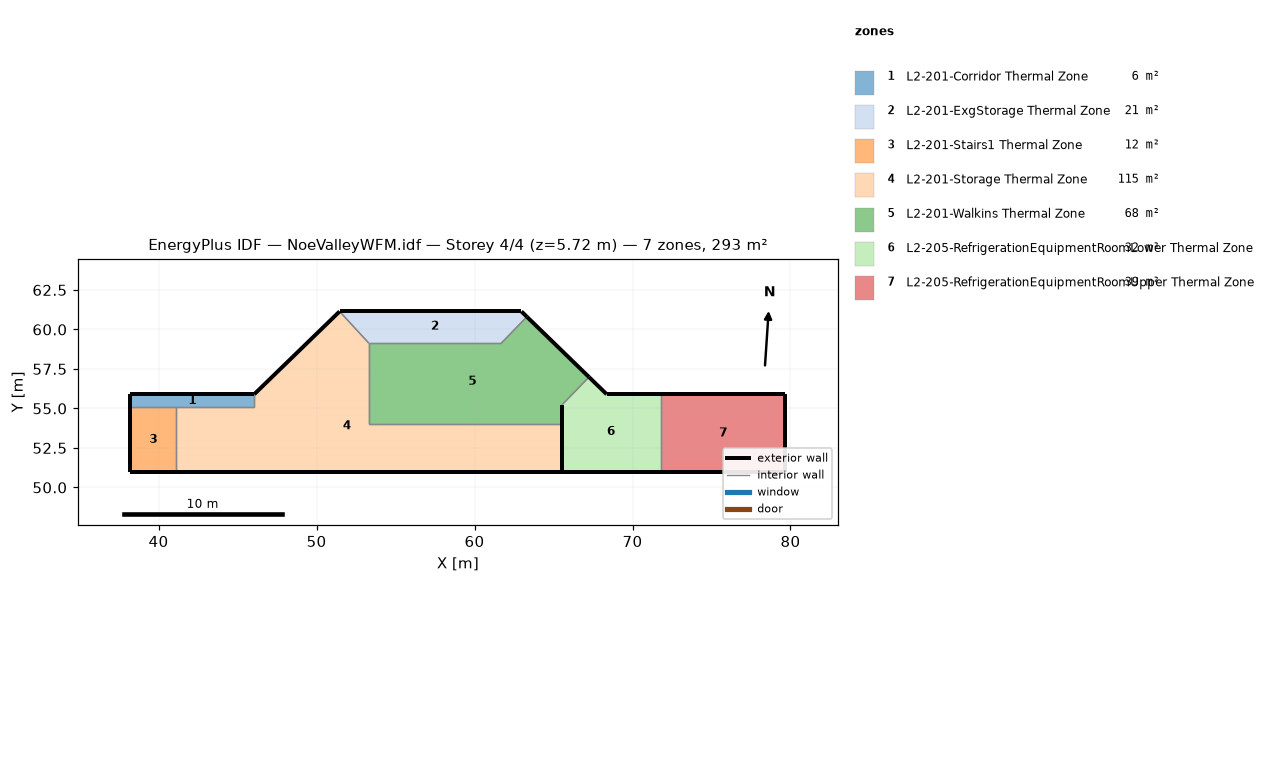
=== STOREY PLAN SPEC (per zone: floor XY polygon, exterior-wall plan segments, windows/doors) ===
zone 1: L2-201-Corridor Thermal Zone  (6.4 m²)
  floor: (46.06, 55.90) (46.06, 55.08) (38.22, 55.08) (38.22, 55.90)
  exterior wall: (38.22, 55.90) – (38.22, 55.08)  [0.8 m]
  exterior wall: (46.06, 55.90) – (38.22, 55.90)  [7.8 m]
  interior walls: 3
zone 2: L2-201-ExgStorage Thermal Zone  (20.5 m²)
  floor: (63.31, 60.80) (61.69, 59.13) (53.31, 59.13) (51.46, 61.14) (62.97, 61.14)
  exterior wall: (62.97, 61.14) – (51.46, 61.14)  [11.5 m]
  exterior wall: (63.31, 60.80) – (62.97, 61.14)  [0.5 m]
  interior walls: 3
zone 3: L2-201-Stairs1 Thermal Zone  (11.9 m²)
  floor: (41.12, 55.08) (41.12, 50.96) (38.22, 50.96) (38.22, 55.08)
  exterior wall: (38.22, 50.96) – (41.12, 50.96)  [2.9 m]
  exterior wall: (38.22, 55.08) – (38.22, 50.96)  [4.1 m]
  interior walls: 2
zone 4: L2-201-Storage Thermal Zone  (115.3 m²)
  floor: (65.54, 54.00) (65.54, 50.96) (41.12, 50.96) (41.12, 55.08) (46.06, 55.08) (46.06, 55.90) (51.46, 61.14) (53.31, 59.13) (53.31, 54.00)
  exterior wall: (65.54, 50.96) – (65.54, 54.00)  [3.0 m]
  exterior wall: (41.12, 50.96) – (65.54, 50.96)  [24.4 m]
  exterior wall: (51.46, 61.14) – (46.06, 55.90)  [7.5 m]
  interior walls: 6
zone 5: L2-201-Walkins Thermal Zone  (68.3 m²)
  floor: (67.25, 56.99) (65.54, 55.23) (65.54, 54.00) (53.31, 54.00) (53.31, 59.13) (61.69, 59.13) (63.31, 60.80)
  exterior wall: (67.25, 56.99) – (63.31, 60.80)  [5.5 m]
  exterior wall: (65.54, 54.00) – (65.54, 55.23)  [1.2 m]
  interior walls: 5
zone 6: L2-205-RefrigerationEquipmentRoomLower Thermal Zone  (31.9 m²)
  floor: (71.80, 55.90) (71.80, 50.96) (65.54, 50.96) (65.54, 55.23) (67.25, 56.99) (68.37, 55.90)
  exterior wall: (65.54, 50.96) – (71.80, 50.96)  [6.3 m]
  exterior wall: (65.54, 55.23) – (65.54, 50.96)  [4.3 m]
  exterior wall: (68.37, 55.90) – (67.25, 56.99)  [1.6 m]
  exterior wall: (71.80, 55.90) – (68.37, 55.90)  [3.4 m]
  interior walls: 2
zone 7: L2-205-RefrigerationEquipmentRoomUpper Thermal Zone  (38.9 m²)
  floor: (79.67, 55.90) (79.67, 50.96) (71.80, 50.96) (71.80, 55.90)
  exterior wall: (79.67, 50.96) – (79.67, 55.90)  [4.9 m]
  exterior wall: (71.80, 50.96) – (79.67, 50.96)  [7.9 m]
  exterior wall: (79.67, 55.90) – (71.80, 55.90)  [7.9 m]
  interior walls: 1

=== DERIVED (storey summary) ===
Building: NoeValleyWFM.idf
Storey: 4 of 4  (floor level z = 5.72 m)
Storey gross floor area: 293.2 m²
Zones on this storey: 7
  - L2-201-Corridor Thermal Zone: floor 6.4 m²; exterior wall 8.7 m (31.7 m²); WWR 0.0%
  - L2-201-ExgStorage Thermal Zone: floor 20.5 m²; exterior wall 12.0 m (43.9 m²); WWR 0.0%
  - L2-201-Stairs1 Thermal Zone: floor 11.9 m²; exterior wall 7.0 m (25.6 m²); WWR 0.0%
  - L2-201-Storage Thermal Zone: floor 115.3 m²; exterior wall 35.0 m (128.0 m²); WWR 0.0%
  - L2-201-Walkins Thermal Zone: floor 68.3 m²; exterior wall 6.7 m (24.5 m²); WWR 0.0%
  - L2-205-RefrigerationEquipmentRoomLower Thermal Zone: floor 31.9 m²; exterior wall 15.5 m (56.8 m²); WWR 0.0%
  - L2-205-RefrigerationEquipmentRoomUpper Thermal Zone: floor 38.9 m²; exterior wall 20.7 m (75.7 m²); WWR 0.0%
Zone adjacency (shared interzone walls):
  - L2-201-Corridor Thermal Zone ↔ L2-201-Stairs1 Thermal Zone
  - L2-201-Corridor Thermal Zone ↔ L2-201-Storage Thermal Zone
  - L2-201-ExgStorage Thermal Zone ↔ L2-201-Storage Thermal Zone
  - L2-201-ExgStorage Thermal Zone ↔ L2-201-Walkins Thermal Zone
  - L2-201-Stairs1 Thermal Zone ↔ L2-201-Storage Thermal Zone
  - L2-201-Storage Thermal Zone ↔ L2-201-Walkins Thermal Zone
  - L2-201-Walkins Thermal Zone ↔ L2-205-RefrigerationEquipmentRoomLower Thermal Zone
  - L2-205-RefrigerationEquipmentRoomLower Thermal Zone ↔ L2-205-RefrigerationEquipmentRoomUpper Thermal Zone